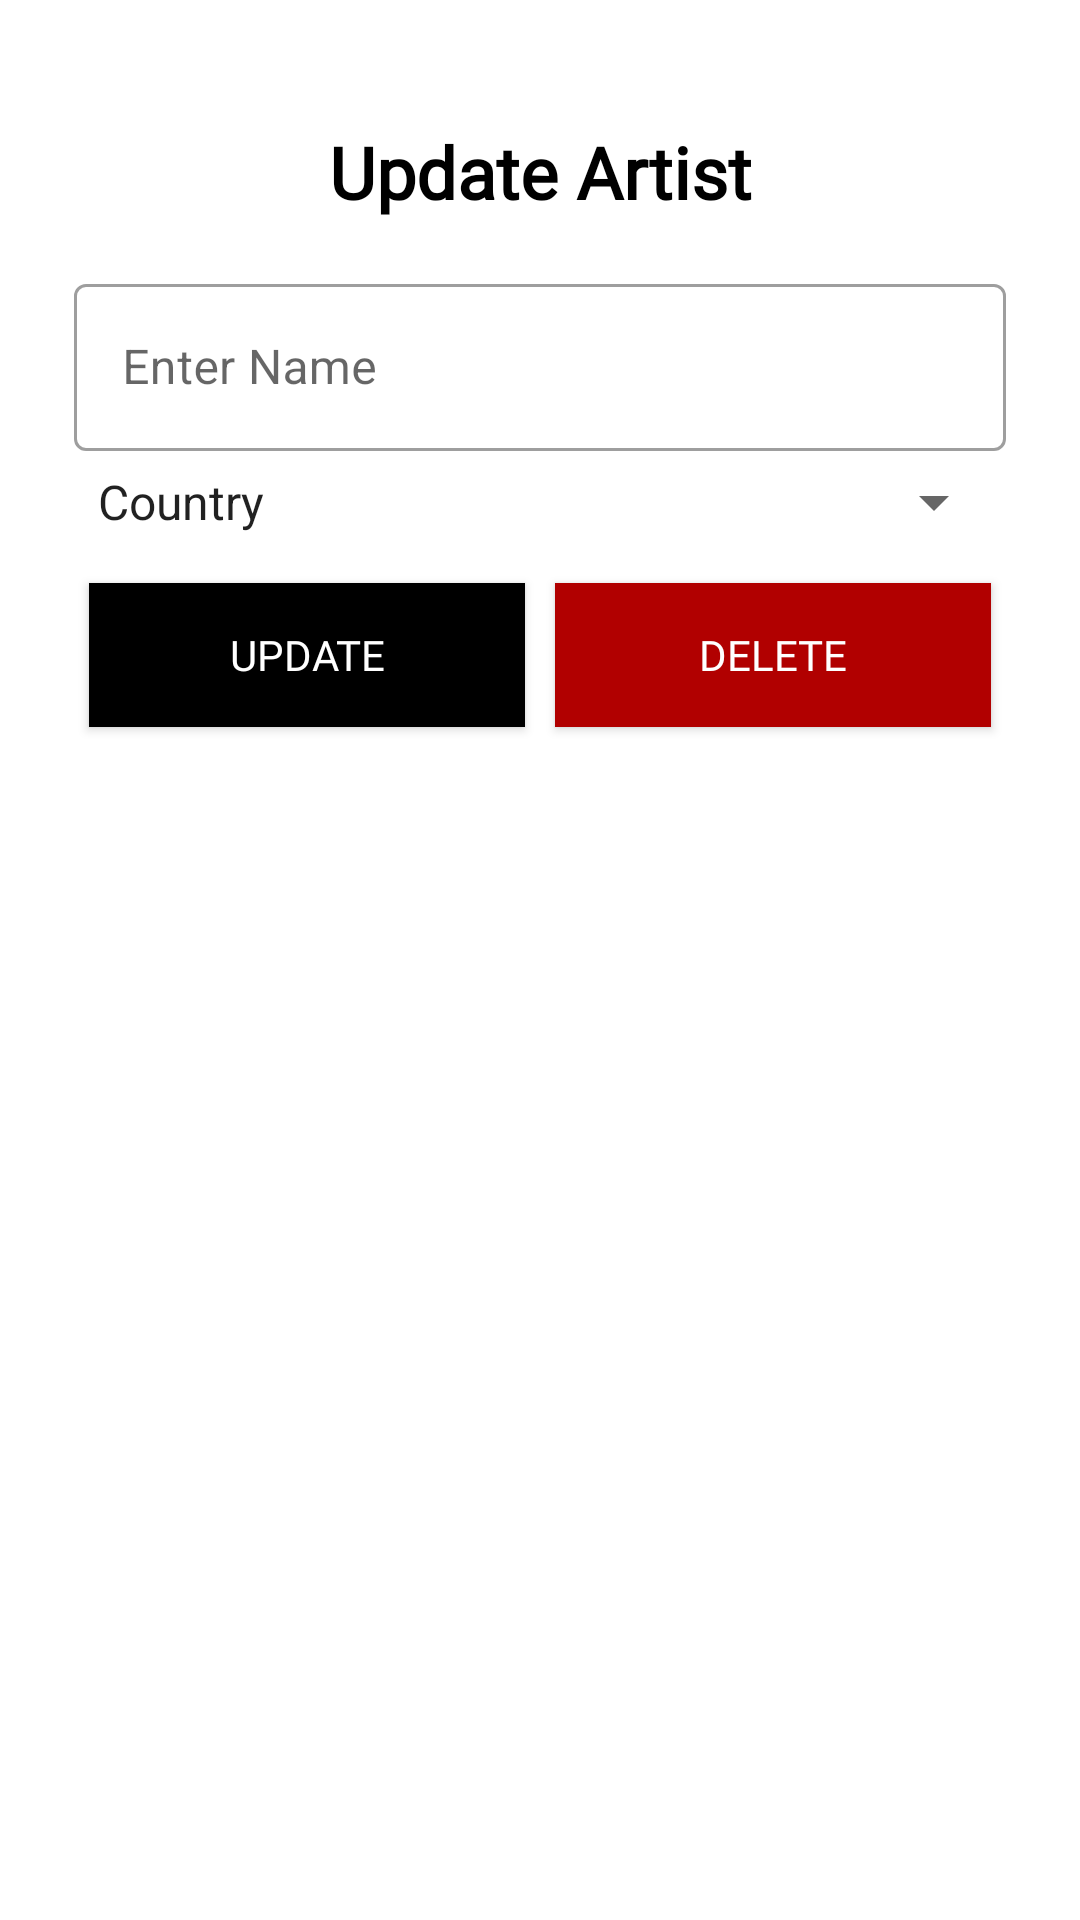

Reconstruct the res/layout file that produces this screen, plus the resources it refers to.
<!-- AndroidManifest.xml: application theme Theme.FinalProject -->
<!-- res/layout/update_dialog.xml -->
<?xml version="1.0" encoding="utf-8"?>
<LinearLayout xmlns:android="http://schemas.android.com/apk/res/android"
    android:layout_width="match_parent"
    android:layout_height="match_parent"
    android:orientation="vertical"
    android:padding="@dimen/activity_horizontal_margin">


    <LinearLayout
        android:layout_width="match_parent"
        android:layout_height="match_parent"
        android:orientation="vertical"
        android:layout_gravity="center"
        android:layout_marginTop="25dp">

        <TextView
            android:layout_width="match_parent"
            android:layout_height="wrap_content"
            android:layout_marginVertical="16dp"
            android:layout_marginLeft="25dp"
            android:layout_marginRight="25dp"
            android:fontFamily="@font/concert_one"
            android:gravity="center_horizontal"
            android:text="Update Artist"
            android:textColor="@color/black"
            android:textSize="24sp"
            android:textStyle="bold" />


        <com.google.android.material.textfield.TextInputLayout
            android:layout_width="match_parent"
            style="@style/Widget.MaterialComponents.TextInputLayout.OutlinedBox"
            android:layout_height="wrap_content">

            <com.google.android.material.textfield.TextInputEditText
                android:id="@+id/editTextName"
                android:layout_width="match_parent"
                android:layout_height="wrap_content"
                android:layout_marginLeft="25dp"
                android:layout_marginRight="25dp"
                android:layout_marginBottom="5dp"
                android:hint="Enter Name"
                android:inputType="textEmailAddress"/>
        </com.google.android.material.textfield.TextInputLayout>

    <Spinner
        android:id="@+id/spinnerGenres"
        android:layout_width="match_parent"
        android:layout_height="wrap_content"
        android:layout_marginLeft="25dp"
        android:layout_marginRight="25dp"
        android:layout_marginBottom="10dp"
        android:layout_below="@id/editTextName"
        android:entries="@array/genres"></Spinner>

    <LinearLayout
        android:layout_width="match_parent"
        android:layout_height="wrap_content"
        android:layout_marginLeft="25dp"
        android:layout_marginRight="25dp"
        android:orientation="horizontal">

        <androidx.appcompat.widget.AppCompatButton
            android:id="@+id/buttonUpdateArtist"
            android:layout_width="wrap_content"
            android:layout_height="wrap_content"
            android:layout_weight="1"
            android:background="#000000"
            android:fontFamily="@font/concert_one"
            android:layout_margin="5dp"
            android:text="Update"
            android:textColor="#FFFFFF" />

        <androidx.appcompat.widget.AppCompatButton
            android:id="@+id/buttonDeleteArtist"
            android:layout_width="wrap_content"
            android:layout_height="wrap_content"
            android:layout_weight="1"
            android:background="#B10000"
            android:layout_margin="5dp"
            android:fontFamily="@font/concert_one"
            android:text="Delete"
            android:textColor="#FFFFFF" />

    </LinearLayout>
    </LinearLayout>


</LinearLayout>
<!-- resources referenced by this layout -->
<resources>
  <array name="genres">
          <item>Country</item>
          <item>Pop</item>
          <item>Rock</item>
          <item>RNB</item>
          <item>Jazz</item>
          <item>Classical</item>
          <item>Hiphop</item>
      </array>
  <style name="Theme.FinalProject" parent="Theme.MaterialComponents.DayNight.DarkActionBar">
          
          <item name="colorPrimary">@color/purple_500</item>
          <item name="colorPrimaryVariant">@color/purple_700</item>
          <item name="colorOnPrimary">@color/white</item>
          
          <item name="colorSecondary">@color/teal_200</item>
          <item name="colorSecondaryVariant">@color/teal_700</item>
          <item name="colorOnSecondary">@color/black</item>
          
          <item name="android:statusBarColor" tools:targetApi="l">?attr/colorPrimaryVariant</item>
          
      </style>
  <!-- not gathered from this repository: default colours our renderer supplied (Android Studio template values) -->
  <color name="purple_500">#FF6200EE</color>
  <color name="purple_700">#FF3700B3</color>
  <color name="teal_200">#FF03DAC5</color>
  <color name="teal_700">#FF018786</color>
  <color name="black">#FF000000</color>
  <color name="white">#FFFFFFFF</color>
</resources>
